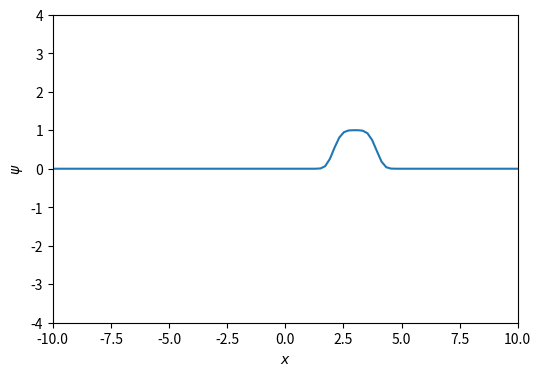
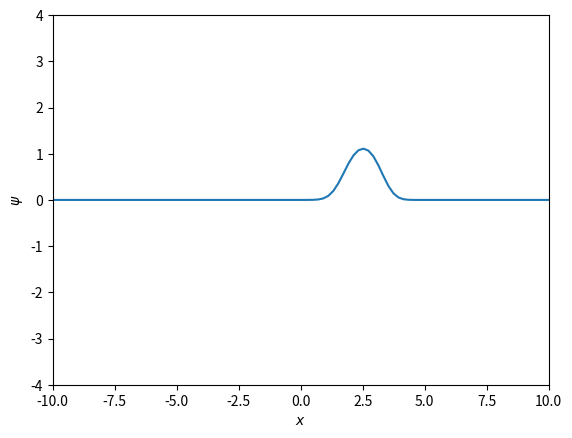
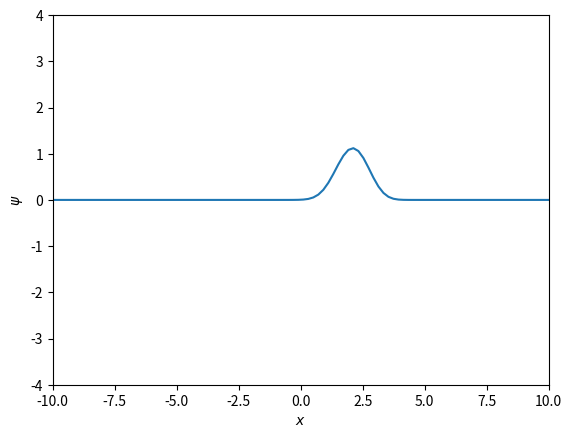
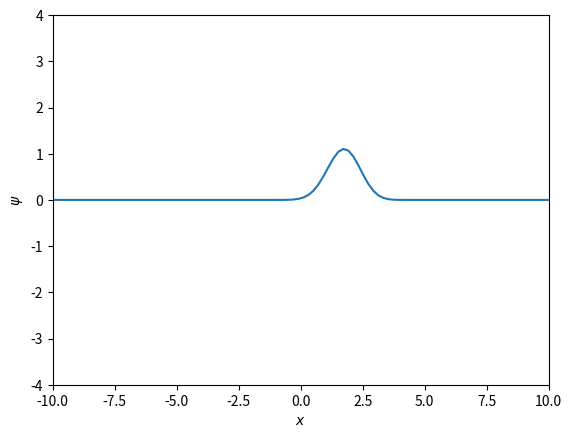
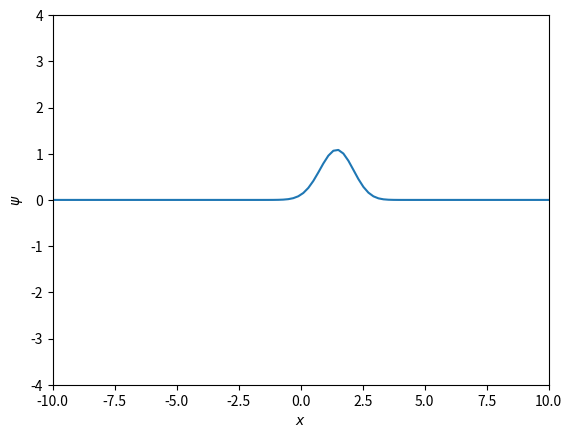
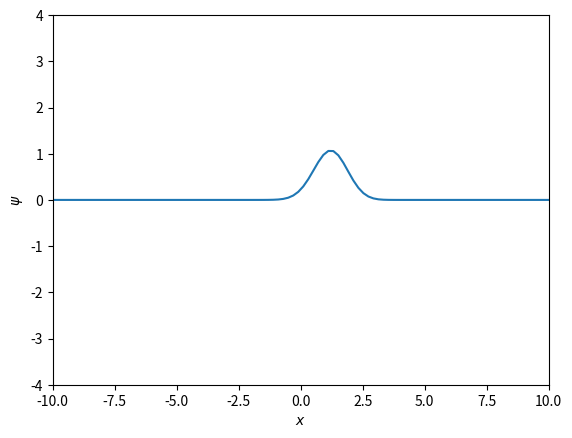
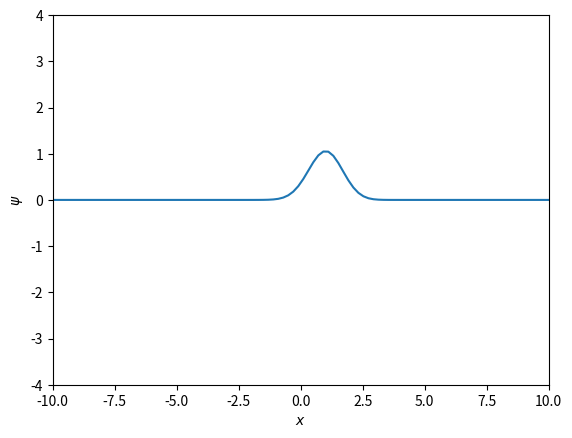
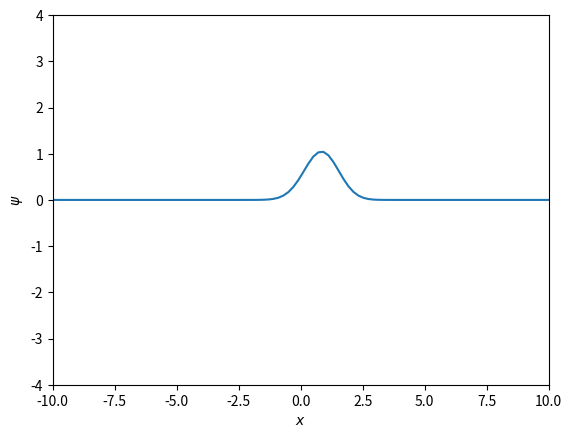
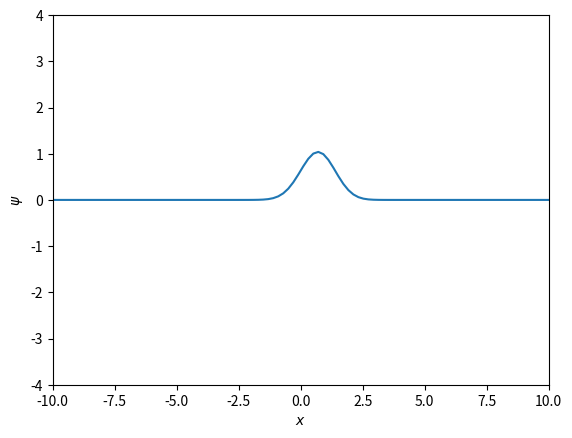
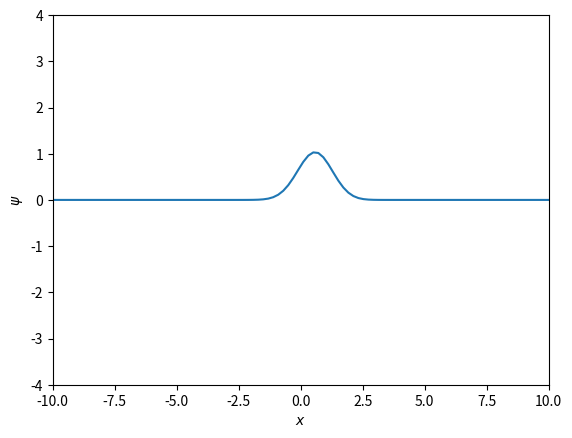
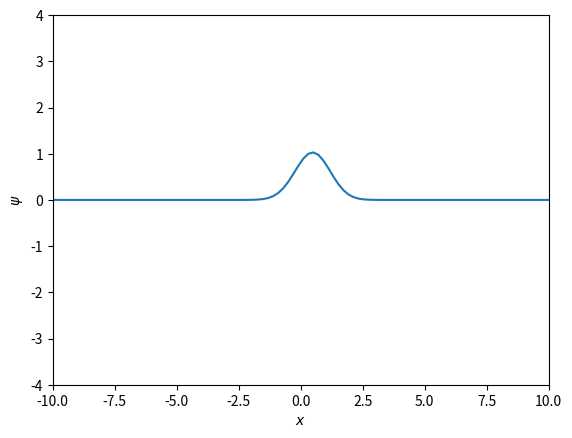
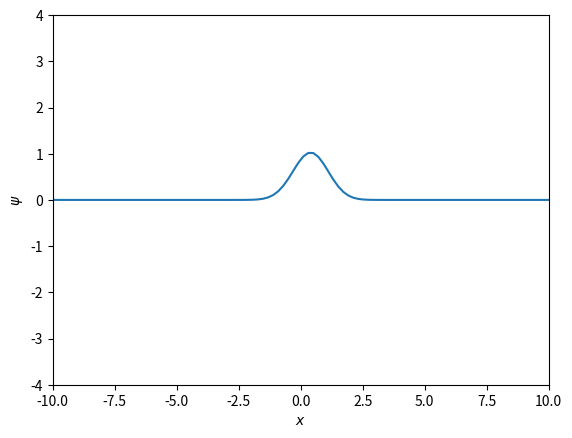
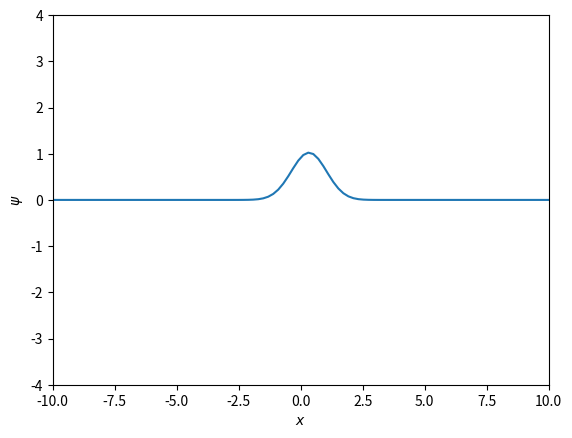
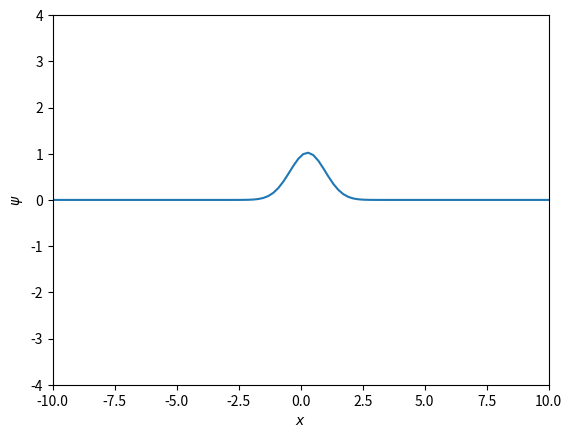
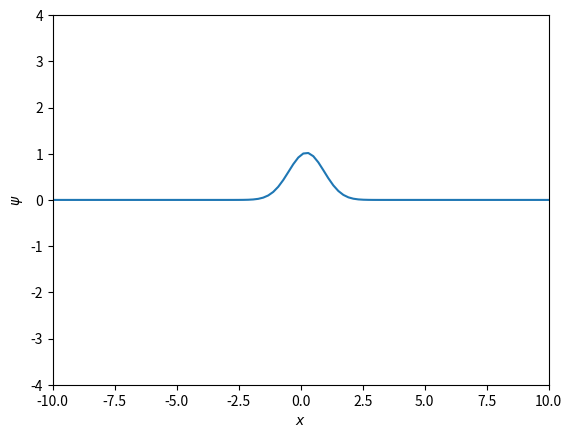
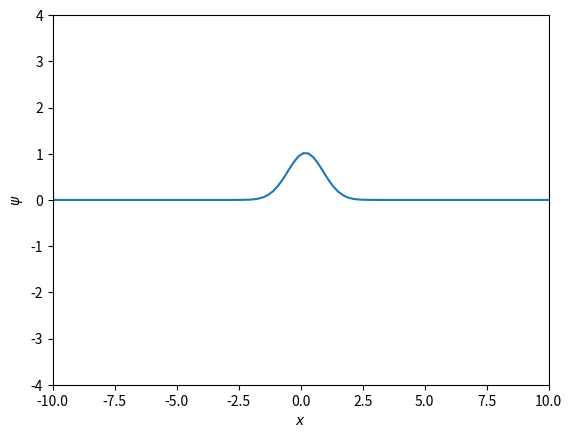

Recreate these plots in Python, in order.
import numpy as np
import matplotlib.pyplot as plt

def mu_drift(x,t):
    return -x       # the drift

def Dif(x,t):
    return 1        # diffusion coefficient

def get_arraytot(psi):
    
    Nx            = np.size(psi)
    psi_tot       = np.zeros(Nx+2).astype('float64')
    
    psi_tot[1:-1] = psi

    psi_tot[0]    = psi_tot[1] -  ( psi_tot[2] - psi_tot[1] )
    psi_tot[-1]   = psi_tot[-2] +  ( psi_tot[-2] - psi_tot[-3] )
    
    return psi_tot  # add ghost cells to domain boundary, with linearly interpolated values

# Parameters of the simulation

xbeg = -10  # xmin
xend = 10   # xmax
Nx   = 100  # number of cells in active zone
dt_0 = 1e-3 # initial time step
CFL  = 0.9  # CFL stability factor
tend = 10   # end time of simulation
n_it = 10   # save snapshot at each n_it'h number of step

# define the grid, grid spacing and initial distribution of the variable psi

xp       = np.linspace(xbeg,xend,Nx)
dx       = xp[1] - xp[0]
psi_init = np.exp(-(xp-3)**4)  

#***************************************************************************

# define auxiliary arrays for computation***********************************

dmxp_dx   = np.zeros_like(psi_init)
d2Dxp_dx2 = np.zeros_like(psi_init)
xp_tot    = get_arraytot(xp)  # addd ghost cells

#***************************************************************************


#start computation**********************************************************

t             = 0
psi           = psi_init
dt            = dt_0
it            = 0
plt.figure(figsize=(6,4))

while (t<tend):  # beginning of time loop
    
    if it % n_it == 0:
        plt.xlabel(r"$x$")
        plt.ylabel(r"$\psi$")
        plt.xlim([xbeg,xend])
        plt.ylim([-4,4])
        plt.plot(xp,psi)
        plt.savefig("ps"+str(it)+".png",dpi=300)
        plt.clf()
        plt.close()
    
    psi_tot     = get_arraytot(psi)  # add ghost cells
    
    
    mu_tot      = [mu_drift(x,t) for x in xp_tot]
    mu_x_psitot = mu_tot * psi_tot
    dmxp_dx     = (mu_x_psitot[2:Nx+2]-mu_x_psitot[0:Nx])/(2*dx)
    
    D_tot       = [Dif(x,t) for x in xp_tot]
    D_x_psitot  = D_tot * psi_tot
    d2Dxp_dx2   = (D_x_psitot[2:Nx+2]-2*D_x_psitot[1:Nx+1]+D_x_psitot[0:Nx])/(2*dx**2)
    
    dt          = CFL * dx**2 / (2 * (np.max(D_tot)) )  # deetrmine dt with CFL stability criteria
    
    
    
    psi         += dt * ( - dmxp_dx + d2Dxp_dx2 )       # update the distribution
    
    t           += dt
    it          = it + 1
